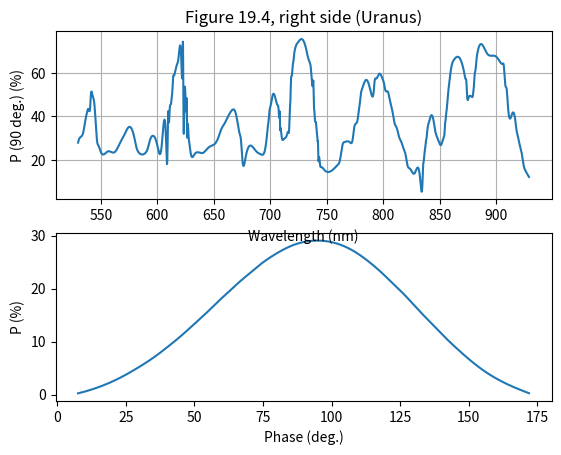

Python code for this plot:
# [redacted]

import numpy as np
import matplotlib.pyplot as plt
from scipy.interpolate import interp1d

fig = plt.figure()

plt1 = fig.add_subplot(2, 1, 2)

plt2 = fig.add_subplot(2, 1, 1)

plt.title('Figure 19.4, right side (Uranus)')
plt1.set(xlabel='Phase (deg.)', ylabel='P (%)')
plt2.set(xlabel='Wavelength (nm)', ylabel='P (90 deg.) (%)')

plt.grid(True)

xnewone = np.linspace(7.574643653, 171.9839136, num=100000, endpoint=True)
xnewtwo = np.linspace(529.9299518, 928.9203477, num=100000, endpoint=True)



f1 = interp1d([7.574643653, 15.0762073, 22.57777095, 29.45420429,
35.08037703, 40.08141946, 45.0824619, 50.08350433, 54.45941646,
58.21019828, 61.96098011, 65.71176193, 69.46254375, 73.83845588,
79.46462862, 86.71614015, 93.96765167, 101.7192674, 108.2206226,
113.8467953, 118.2227075, 121.9734893, 125.7242711, 129.4750529,
133.2258348, 136.9766166, 140.7273984, 144.4781802, 148.2289621,
152.6048742, 158.2310469, 164.48235, 171.9839136], [0.2520758123,
1.425144404, 3.104765343, 5.109646209, 6.997220217, 8.956777978,
11.07629964, 13.39577617, 15.47530686, 17.39487365, 19.15447653,
20.96740072, 22.62036101, 24.51326715, 26.51281588, 28.36839711,
29.07223827, 28.56035379, 27.05669314, 24.99315884, 23.04693141,
21.18068592, 19.31444043, 17.23490975, 15.15537906, 13.18249097,
11.15628159, 9.290036101, 7.530433213, 5.637527076, 3.60598556,
1.878375451, 0.2787364621], kind = 'cubic')

f2 = interp1d([529.9299518,
532.7947176,
534.9496299,
536.0713111,
537.459469,
539.1556502,
540.8300047,
541.0199886,
542.6262923,
543.6677632,
544.337406,
546.6537615,
547.9532816,
549.8227502,
556.4028724,
562.1111372,
565.02122,
568.0065699,
570.6535693,
572.4530914,
575.8191964,
580.0665842,
581.3351739,
582.8224859,
586.2334792,
589.9982378,
591.5870032,
593.2581062,
596.6911419,
599.685542,
603.7440085,
607.8459821,
609.2441467,
609.29664,
610.3377585,
610.7627048,
612.0729558,
612.7666823,
613.3123825,
613.5602679,
613.6842105,
614.6039956,
616.7833301,
618.6832315,
621.3428102,
622.3102679,
622.9554746,
622.9799107,
624.0953947,
625.8058036,
626.2643914,
626.3263628,
626.6981908,
627.6446621,
628.3604807,
629.1319741,
632.8457472,
640.4310385,
645.5870536,
651.8585526,
654.4365602,
656.3948543,
659.5784103,
662.2792709,
664.1985824,
666.8538534,
669.4584117,
670.5159942,
671.4001801,
672.1438362,
673.3254229,
674.1802749,
674.5519267,
674.7999883,
678.2628597,
684.6293468,
687.0841165,
691.8417528,
695.301868,
696.3539709,
696.9733318,
697.456532,
698.1631814,
698.6847979,
698.8878936,
699.3113643,
700.3941494,
701.9104961,
704.9671053,
706.3804041,
707.3848684,
708.20289,
708.537359,
708.5829809,
708.789997,
709.7543909,
712.1051457,
714.6328712,
715.7285793,
716.7545818,
717.0523966,
717.4982378,
717.8169475,
718.2418938,
718.7730767,
719.5062852,
719.7292058,
720.4358553,
720.7706767,
721.6236939,
724.4551542,
727.4618186,
730.8926613,
732.0742481,
733.1236294,
734.6635232,
735.9012164,
736.4984727,
737.6886748,
738.3206062,
738.4215709,
738.5444079,
738.9248512,
739.2880639,
740.5483702,
741.0223802,
741.5930451,
741.9278665,
742.3370536,
742.4110667,
743.0803571,
743.75,
745.0143914,
747.7488643,
755.9881008,
759.7642824,
761.5788005,
762.6584394,
763.5157154,
765.7146924,
770.4828477,
773.2556301,
773.9420818,
775.9251645,
777.7259706,
778.4040179,
779.1476739,
779.593515,
781.2339327,
784.5398849,
788.2440085,
790.5245536,
791.4333016,
792.0506344,
793.7819459,
796.2517622,
799.6588075,
800.7891212,
801.5236578,
804.3579652,
805.315951,
806.2945073,
807.7498283,
808.8367102,
809.8403858,
812.0810117,
813.7896499,
816.216066,
818.2266212,
819.7107292,
820.8133056,
823.6076799,
827.60961,
832.621677,
834.9749933,
835.107789,
835.6159539,
836.3519827,
837.2268562,
837.6615367,
838.2683271,
838.9026219,
840.4249295,
842.1296179,
845.0334821,
845.7942038,
847.4428409,
849.0132754,
851.3304746,
852.6568374,
853.8473919,
854.2569314,
854.5358024,
855.0554679,
855.409422,
856.0747572,
856.5619126,
856.8597274,
857.1945489,
857.9752115,
858.668938,
859.3382284,
860.6234185,
862.5355968,
870.2236635,
867.790766,
871.6314401,
872.873545,
873.6651198,
873.8880404,
875.3056057,
878.5496945,
879.3914474,
879.7632754,
880.284187,
880.7425264,
881.215343,
881.7722039,
882.144032,
883.1029568,
891.9545709,
898.7523496,
902.4465461,
905.533071,
906.7957002,
907.1137128,
907.9488957,
909.2874765,
909.9201128,
911.2339051,
914.3432801,
916.942759,
917.7651551,
918.831062,
919.7812892,
920.8885103,
922.3758224,
923.3425752,
924.1605968,
925.7598097,
927.497577,
928.9203477],
[27.9664001,
30.78463264,
33.77409956,
37.53951191,
41.07698984,
43.38598775,
46.0888145,
48.11186978,
49.96739198,
48.13638336,
45.83423222,
28.95813256,
26.62638536,
23.9049346,
23.95871304,
23.52439402,
25.64462836,
28.80958308,
31.26979672,
33.31307066,
35.22006902,
29.41755553,
26.18455837,
24.04941361,
22.51841175,
23.53530469,
25.27183684,
28.59600355,
31.04829211,
27.45625745,
25.64496518,
27.95075321,
31.56581956,
34.19790466,
37.19462526,
41.36447125,
45.6877317,
48.41543198,
51.37334738,
53.5778315,
55.33060567,
58.8265158,
62.87876832,
66.47705247,
65.19323043,
62.94315294,
60.19826008,
57.18220955,
49.67987106,
44.51572748,
41.0729651,
35.91928585,
33.67236308,
31.269796720001,
27.85406251,
24.5821428,
22.54064844,
23.24524621,
25.81946976,
27.98093388,
30.85978551,
33.84211766,
36.78259252,
39.64418249,
41.50727034,
43.20748869,
41.43921642,
38.81566106,
36.30007095,
33.80026037,
31.37253735,
28.49833654,
25.59623086,
23.30105594,
21.41684191,
25.88429732,
24.2262476,
22.51962061,
24.57630649,
27.96116794,
30.79699957,
33.08858719,
36.7106503,
38.91686814,
40.51050772,
42.71818927,
45.09221657,
49.48094618,
47.54993491,
45.25844647,
43.05052384,
40.69605108,
38.718492340001,
36.25356284,
33.99052079,
31.99299485,
29.65314818,
31.37362842,
32.82893531,
34.79915336,
38.95393962,
45.07847554,
47.23944136,
55.80573341,
58.46481929,
60.99708636,
62.89426747,
65.057343,
66.9721654,
70.3884592,
74.07543916,
75.65620766,
72.75079729,
70.27889158,
67.68141398,
65.2693346,
62.22744442,
58.25964729,
54.84401463,
52.44170497,
48.95506278,
45.52030252,
43.16001626,
39.75184427,
36.71124486,
33.52121175,
30.66096336,
28.35881222,
25.85783894,
23.48243754,
21.08610749,
18.78395636,
16.72258384,
15.43198396,
15.78508108,
17.70248944,
19.67996404,
23.17151053,
26.07134853,
28.23807003,
28.11828157,
30.66901284,
33.82351442,
36.77910442,
40.05470594,
43.0902541,
45.62494576,
48.16254417,
52.70328596,
56.78021201,
52.81742401,
49.13074205,
51.09252208,
55.04283677,
57.44158167,
59.59006092,
56.9183655,
54.8754076,
52.67528362,
51.04457256,
48.7794929,
46.45404215,
43.3308441,
39.87761739,
37.10127873,
34.4879159,
30.88769037,
27.96438773,
24.77488639,
22.51781719,
18.79571721,
15.96606357,
13.78579547,
11.34093183,
13.77603018,
16.16787552,
18.83627797,
22.66783022,
26.12393174,
28.46345546,
29.90229992,
33.34475453,
37.41568409,
40.3444872,
36.42087551,
33.77823021,
30.70121076,
28.64199368,
27.04060505,
29.29068254,
30.98580373,
32.98404315,
36.10241151,
38.01992614,
40.60256649,
42.92747574,
45.79237493,
47.61316719,
49.91531833,
53.57259934,
56.68224743,
59.68899634,
63.7523736,
66.13138264,
63.32811868,
66.70019218,
60.03717292,
57.24839416,
54.72890707,
51.86548768,
48.41366574,
48.91467774,
50.01996156,
51.85824396,
54.62854876,
58.68120151,
60.47337425,
62.09878052,
64.44764739,
68.66778253,
68.90404048,
67.88779369,
65.84602206,
64.33211415,
62.63963796,
60.48428492,
54.55101358,
52.13608029,
47.38813465,
40.19047383,
41.62767342,
37.72130388,
34.09326142,
31.45450788,
29.05643378,
26.6426632,
23.44755646,
20.26989027,
17.61195214,
15.10425061,
13.4205257,
12.16118034], kind = 'cubic')

plt1.plot(xnewone, f1(xnewone))
plt2.plot(xnewtwo, f2(xnewtwo))

plt.show()

